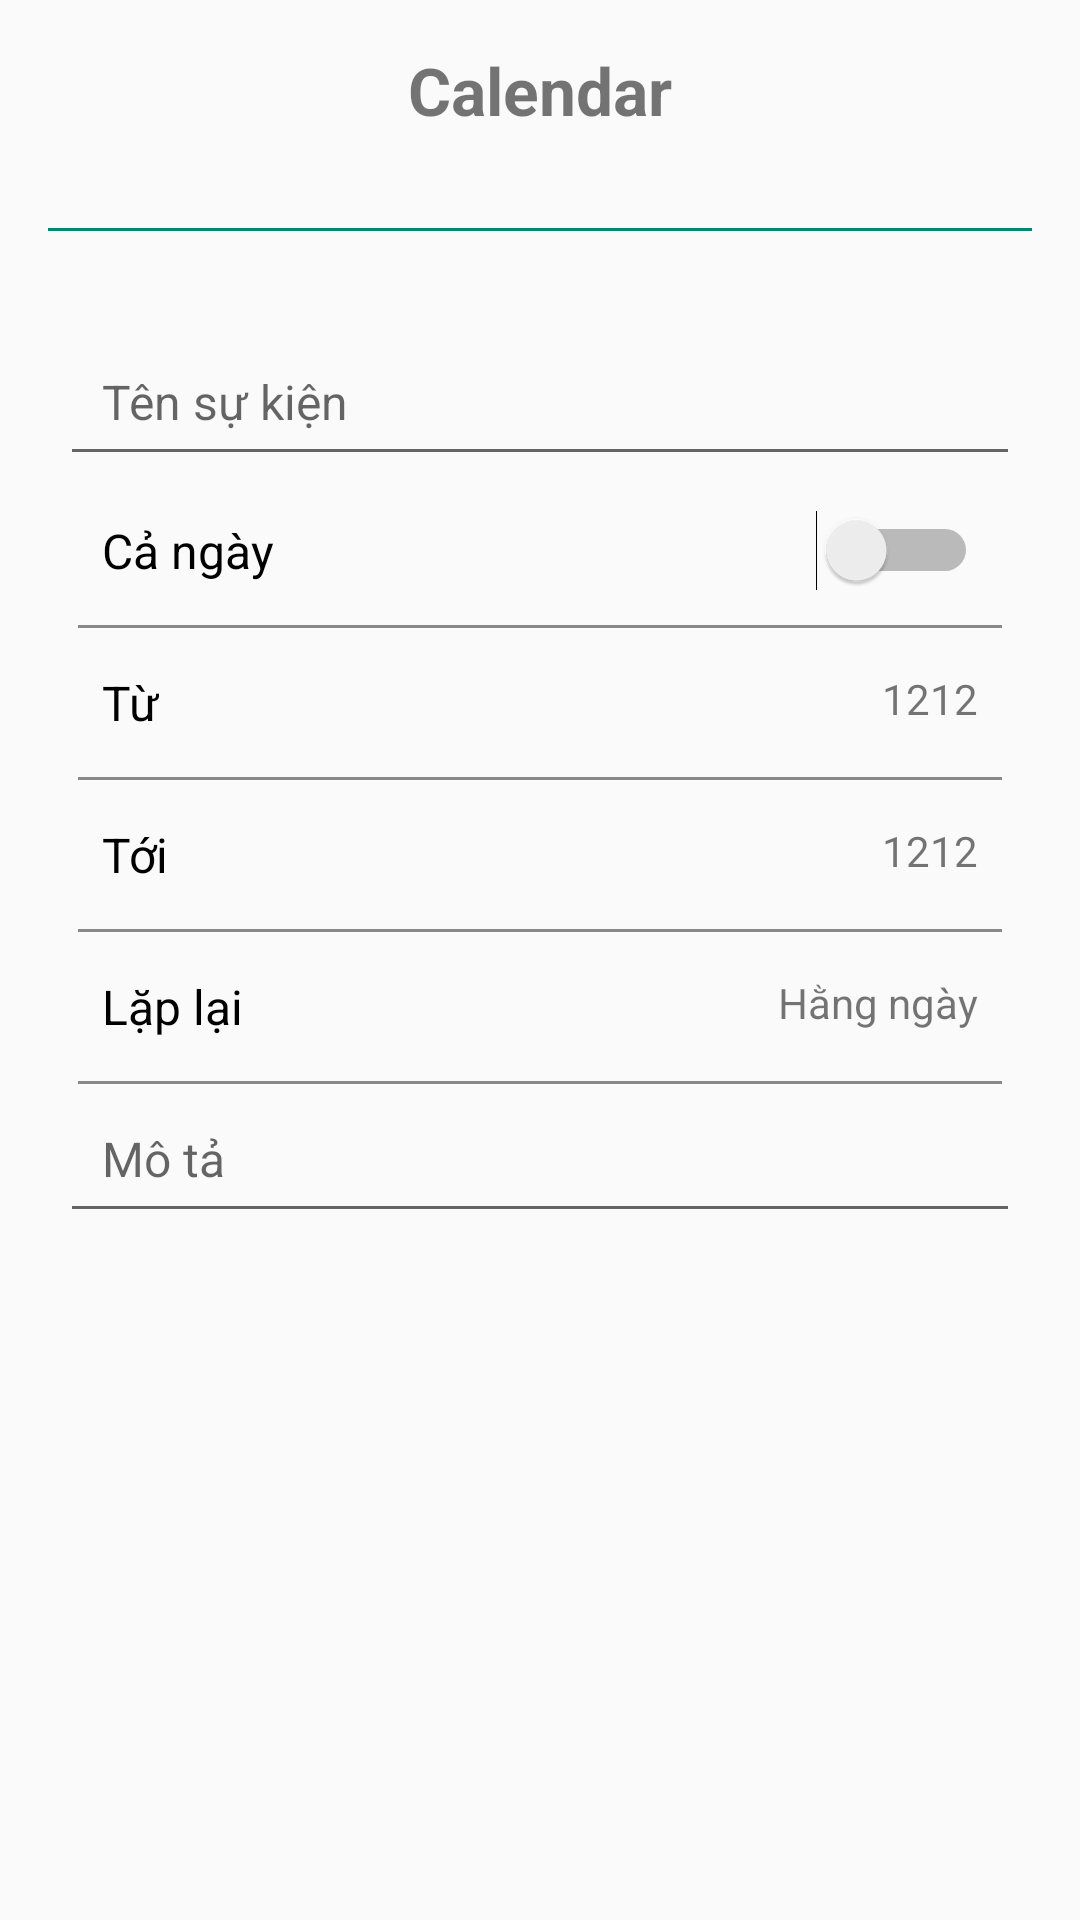

Write the Android layout XML for this screen, with the resource values it uses.
<!-- AndroidManifest.xml: application theme AppTheme -->
<!-- res/layout/activity_new_event.xml -->
<?xml version="1.0" encoding="utf-8"?>
<LinearLayout xmlns:android="http://schemas.android.com/apk/res/android"
    android:layout_width="match_parent"
    android:layout_height="match_parent"
    android:orientation="vertical"
    android:padding="10dp">

    <RelativeLayout
        android:layout_width="match_parent"
        android:layout_height="wrap_content"
        android:orientation="horizontal">

        <Button
            android:id="@+id/btn_back"
            android:layout_width="40dp"
            android:layout_height="40dp"
            android:layout_alignParentLeft="true"
            android:layout_marginLeft="10dp"
            android:background="@drawable/ic_close_black_24dp" />
        <TextView
            android:layout_centerHorizontal="true"
            android:layout_centerVertical="true"
            android:layout_width="wrap_content"
            android:layout_height="wrap_content"
            android:text="Calendar"
            android:textSize="22dp"
            android:textStyle="bold"/>

        <Button
            android:id="@+id/btn_save"
            android:layout_width="40dp"
            android:layout_height="40dp"
            android:layout_alignParentRight="true"
            android:layout_marginRight="10dp"
            android:background="@drawable/ic_done_black_24dp" />

    </RelativeLayout>
    <ImageView
        android:layout_marginTop="26dp"
        android:layout_width="match_parent"
        android:layout_height="1dp"
        android:layout_marginLeft="6dp"
        android:layout_marginRight="6dp"
        android:background="@color/colorPrimary" />

    <LinearLayout
        android:layout_width="match_parent"
        android:layout_height="match_parent"
        android:layout_marginTop="10dp"
        android:orientation="vertical"
        android:padding="10dp">

        <EditText
            android:layout_marginTop="12dp"
            android:padding="14dp"
            android:layout_width="match_parent"
            android:layout_height="wrap_content"
            android:hint="Tên sự kiện"
            android:textSize="16dp" />

        <Switch
            android:id="@+id/btn_fulltime"
            android:layout_width="match_parent"
            android:layout_height="wrap_content"
            android:padding="14dp"
            android:text="Cả ngày"
            android:textSize="16dp" />

        <ImageView
            android:layout_width="match_parent"
            android:layout_height="1dp"
            android:layout_marginLeft="6dp"
            android:layout_marginRight="6dp"
            android:background="@color/colorAccent" />

       

        <RelativeLayout
            android:layout_width="match_parent"
            android:layout_height="wrap_content"
            android:padding="14dp">

            <TextView
                android:layout_width="wrap_content"
                android:layout_height="wrap_content"
                android:text="Từ"
                android:textColor="#000"
                android:textSize="16dp" />

            <TextView
                android:id="@+id/tv_date_from"
                android:layout_width="wrap_content"
                android:layout_height="wrap_content"
                android:layout_alignParentRight="true"
                android:text="1212" />
        </RelativeLayout>

        <ImageView
            android:layout_width="match_parent"
            android:layout_height="1dp"
            android:layout_marginLeft="6dp"
            android:layout_marginRight="6dp"
            android:background="@color/colorAccent" />

        <RelativeLayout
            android:layout_width="match_parent"
            android:layout_height="wrap_content"
            android:padding="14dp">

            <TextView
                android:layout_width="wrap_content"
                android:layout_height="wrap_content"
                android:text="Tới"
                android:textColor="#000"
                android:textSize="16dp" />

            <TextView
                android:id="@+id/tv_date_to"
                android:layout_width="wrap_content"
                android:layout_height="wrap_content"
                android:layout_alignParentRight="true"
                android:text="1212" />
        </RelativeLayout>

        <ImageView
            android:layout_width="match_parent"
            android:layout_height="1dp"
            android:layout_marginLeft="6dp"
            android:layout_marginRight="6dp"
            android:background="@color/colorAccent" />

        <RelativeLayout
            android:layout_width="match_parent"
            android:layout_height="wrap_content"
            android:padding="14dp">

            <TextView
                android:layout_width="wrap_content"
                android:layout_height="wrap_content"
                android:text="Lặp lại"
                android:textColor="#000"
                android:textSize="16dp" />

            <TextView
                android:id="@+id/tv_lap_lai"
                android:layout_width="wrap_content"
                android:layout_height="wrap_content"
                android:layout_alignParentRight="true"
                android:text="Hằng ngày" />
        </RelativeLayout>
        <ImageView
            android:layout_width="match_parent"
            android:layout_height="1dp"
            android:layout_marginLeft="6dp"
            android:layout_marginRight="6dp"
            android:background="@color/colorAccent" />

        <EditText
            android:layout_width="match_parent"
            android:layout_height="wrap_content"
            android:hint="Mô tả"
            android:padding="14dp"
            android:textSize="16dp" />


    </LinearLayout>

</LinearLayout>
<!-- resources referenced by this layout -->
<resources>
  <color name="colorAccent">#888</color>
  <color name="colorPrimary">#008577</color>
  <style name="AppTheme" parent="Theme.AppCompat.Light.NoActionBar">
          
          <item name="colorPrimary">@color/colorPrimary</item>
          <item name="colorPrimaryDark">@color/colorPrimaryDark</item>
          <item name="colorAccent">@color/colorAccent</item>
      </style>
  <color name="colorPrimaryDark">#00574B</color>
</resources>
